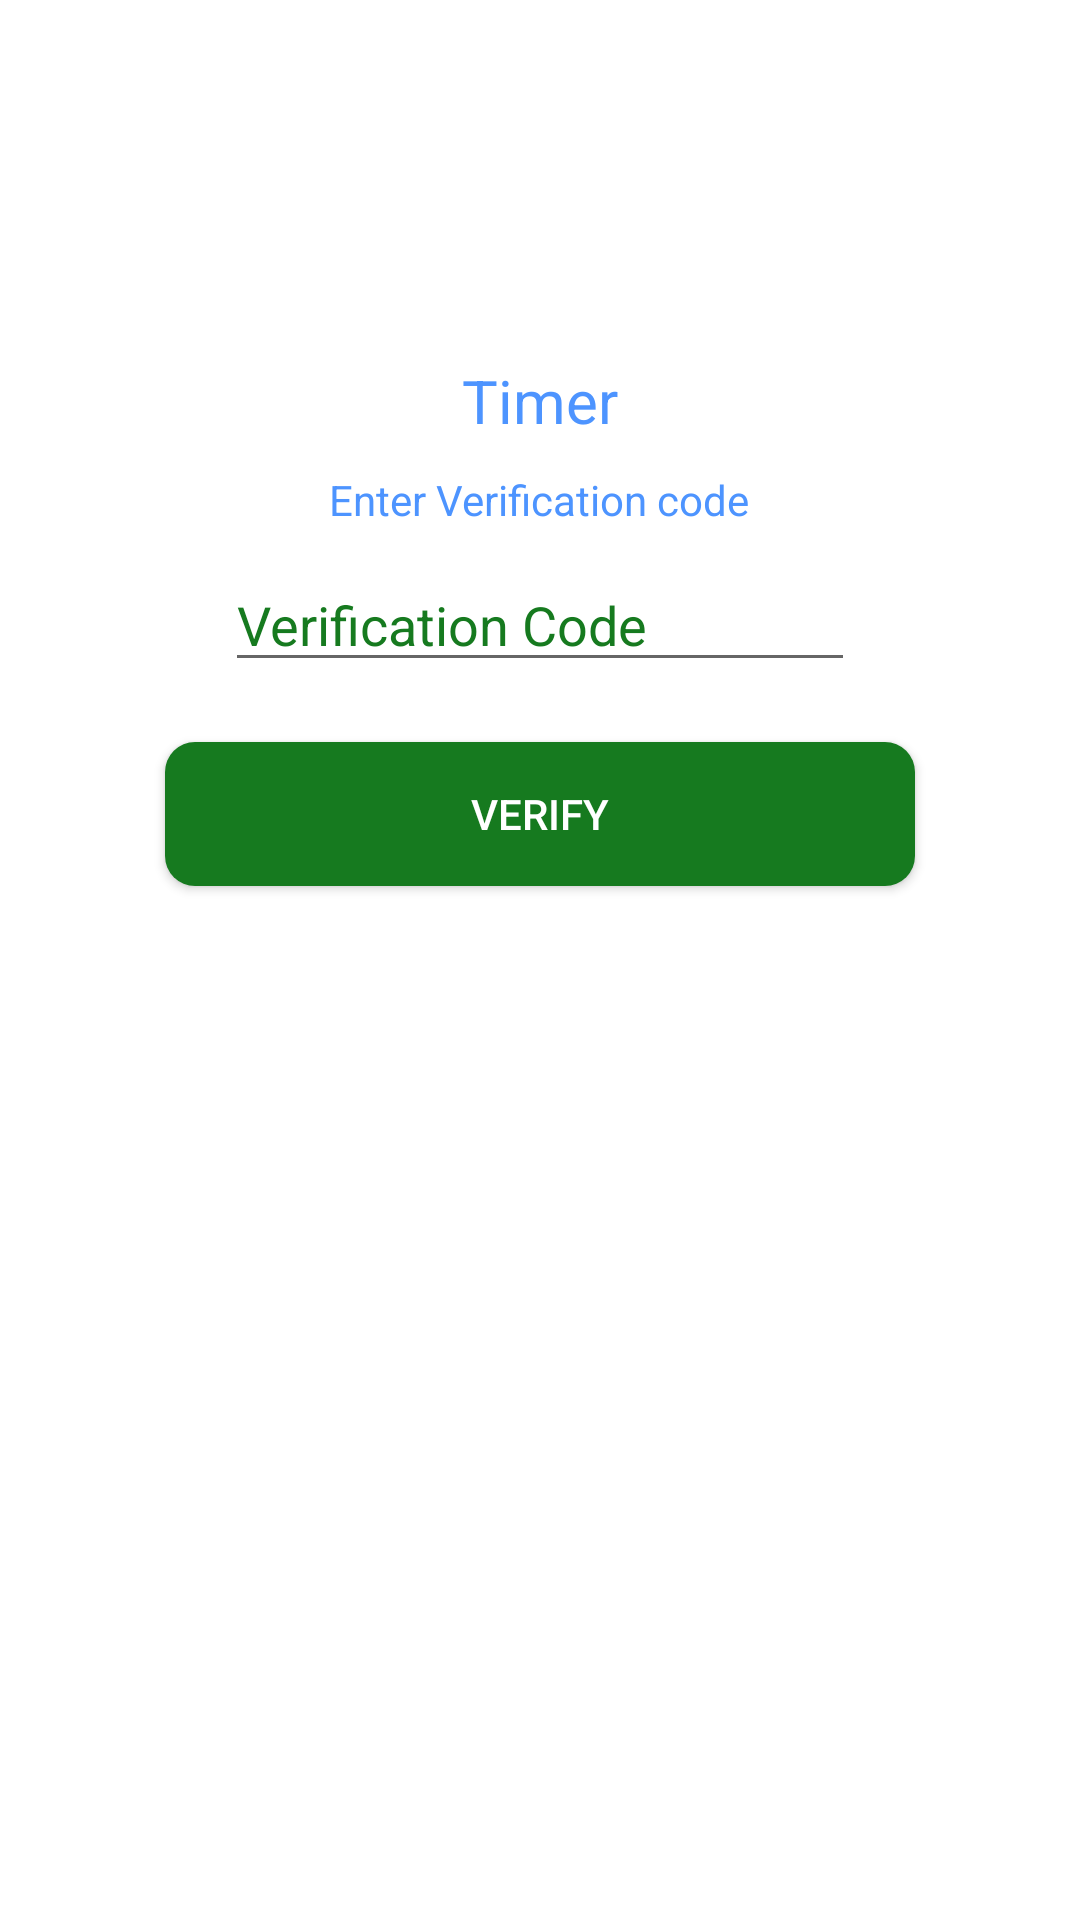

Here is an Android app screen rendered from its layout file. Give the layout XML and the strings, colors and styles it references.
<!-- AndroidManifest.xml: application theme AppTheme -->
<!-- res/layout/forget_pass_verfiycode_fargment.xml -->
<?xml version="1.0" encoding="utf-8"?>
<RelativeLayout xmlns:android="http://schemas.android.com/apk/res/android"
    android:layout_width="match_parent"
    android:layout_height="match_parent"
    android:background="#FFF">

    <TextView
        android:id="@+id/forgetpass_resettimer"
        android:layout_width="wrap_content"
        android:layout_height="wrap_content"
        android:layout_alignParentTop="true"
        android:layout_centerHorizontal="true"
        android:layout_marginTop="120dp"
        android:text="Timer"
        android:textColor="@color/link_blue"
        android:textSize="20sp" />

    <TextView
        android:id="@+id/enter_title"
        android:layout_width="wrap_content"
        android:layout_height="wrap_content"
        android:layout_centerHorizontal="true"
        android:layout_below="@id/forgetpass_resettimer"
        android:layout_marginTop="10dp"
        android:text="Enter Verification code"
        android:textColor="@color/link_blue"
        android:textSize="14sp" />

    <EditText
        android:id="@+id/forgetpass_firebaseCode"
        android:layout_width="wrap_content"
        android:layout_height="wrap_content"
        android:layout_centerHorizontal="true"
        android:layout_below="@+id/enter_title"
        android:layout_marginTop="10dp"
        android:ems="10"
        android:hint="Verification Code"
        android:inputType="number"
        android:textColorHint="@color/colorPrimary"/>

    <Button
        android:id="@+id/forgetpass_btn_verify"
        android:layout_width="250dp"
        android:layout_height="wrap_content"
        android:layout_below="@+id/forgetpass_firebaseCode"
        android:layout_centerHorizontal="true"
        android:layout_marginTop="20dp"
        android:background="@drawable/button_style"
        android:text="Verify"
        android:textColor="#FFF"/>
</RelativeLayout>
<!-- resources referenced by this layout -->
<resources>
  <color name="colorPrimary">#167A1F</color>
  <color name="link_blue">#4d94ff</color>
  <!-- drawable button_style (drawable) -->
  <?xml version="1.0" encoding="utf-8"?>
  <selector xmlns:android="http://schemas.android.com/apk/res/android">
      <item>
          <shape android:shape="rectangle">
              <gradient
                  android:startColor="#167A1F"
                  android:endColor="#167A1F"
                  android:angle="45"
                  />
              <corners android:radius="10dp"/>
              />
          </shape>
      </item>
  </selector>
  <style name="AppTheme" parent="Theme.AppCompat.Light.NoActionBar">
          
          <item name="colorPrimary">@color/colorPrimary</item>
          <item name="colorPrimaryDark">@color/colorPrimaryDark</item>
          <item name="colorAccent">@color/colorAccent</item>
      </style>
  <color name="colorPrimaryDark">#032D07</color>
  <color name="colorAccent">#D81B60</color>
</resources>
